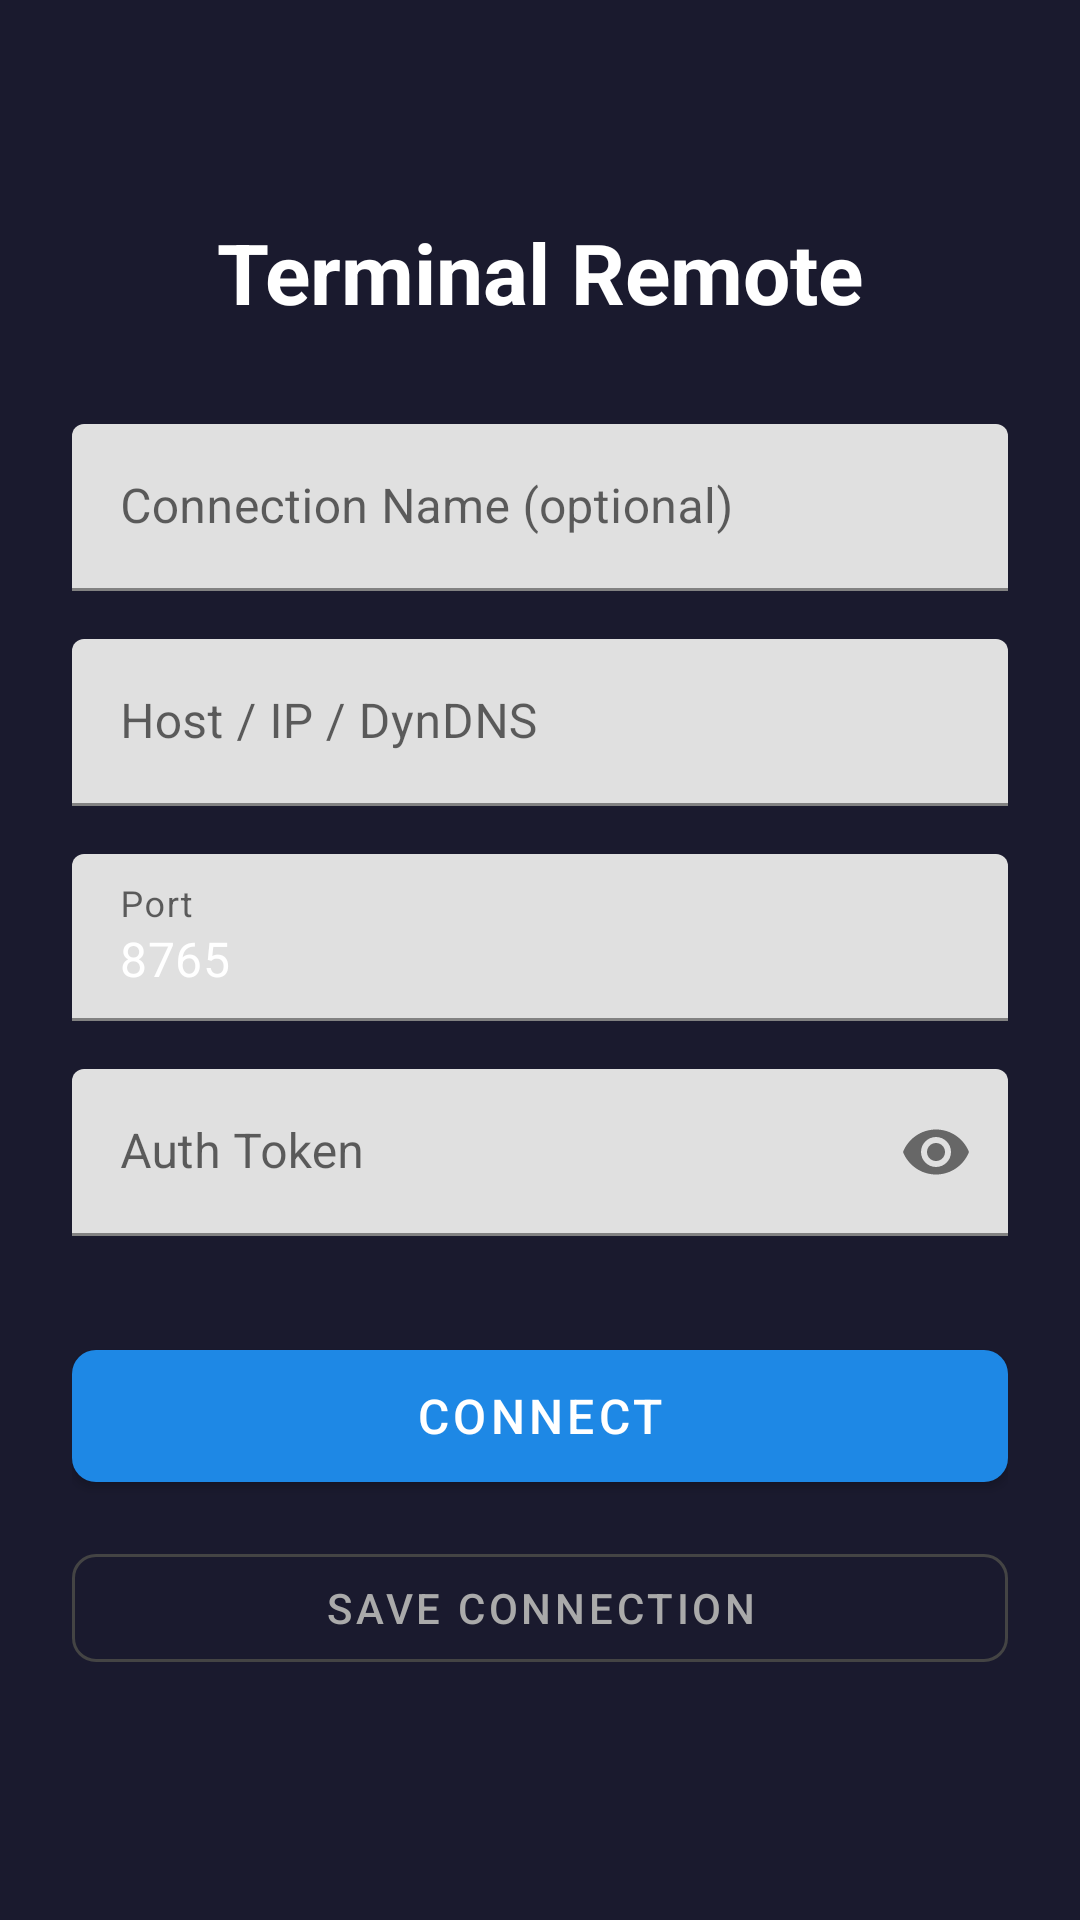

This screen was rendered from an Android layout file. Write that file and the resources it references.
<!-- AndroidManifest.xml: application theme Theme.TerminalRemote -->
<!-- res/layout/activity_connect.xml -->
<?xml version="1.0" encoding="utf-8"?>
<androidx.constraintlayout.widget.ConstraintLayout
    xmlns:android="http://schemas.android.com/apk/res/android"
    xmlns:app="http://schemas.android.com/apk/res-auto"
    android:layout_width="match_parent"
    android:layout_height="match_parent"
    android:padding="24dp"
    android:background="#1A1A2E">

    <TextView
        android:id="@+id/tvTitle"
        android:layout_width="wrap_content"
        android:layout_height="wrap_content"
        android:text="Terminal Remote"
        android:textSize="28sp"
        android:textColor="#FFFFFF"
        android:textStyle="bold"
        android:layout_marginTop="48dp"
        app:layout_constraintTop_toTopOf="parent"
        app:layout_constraintStart_toStartOf="parent"
        app:layout_constraintEnd_toEndOf="parent" />

    <com.google.android.material.textfield.TextInputLayout
        android:id="@+id/tilName"
        android:layout_width="match_parent"
        android:layout_height="wrap_content"
        android:layout_marginTop="32dp"
        android:hint="Connection Name (optional)"
        app:layout_constraintTop_toBottomOf="@id/tvTitle">
        <com.google.android.material.textfield.TextInputEditText
            android:id="@+id/editConnectionName"
            android:layout_width="match_parent"
            android:layout_height="wrap_content"
            android:textColor="#FFFFFF" />
    </com.google.android.material.textfield.TextInputLayout>

    <com.google.android.material.textfield.TextInputLayout
        android:id="@+id/tilHost"
        android:layout_width="match_parent"
        android:layout_height="wrap_content"
        android:layout_marginTop="16dp"
        android:hint="@string/host"
        app:layout_constraintTop_toBottomOf="@id/tilName">
        <com.google.android.material.textfield.TextInputEditText
            android:id="@+id/editHost"
            android:layout_width="match_parent"
            android:layout_height="wrap_content"
            android:textColor="#FFFFFF"
            android:inputType="textUri" />
    </com.google.android.material.textfield.TextInputLayout>

    <com.google.android.material.textfield.TextInputLayout
        android:id="@+id/tilPort"
        android:layout_width="match_parent"
        android:layout_height="wrap_content"
        android:layout_marginTop="16dp"
        android:hint="@string/port"
        app:layout_constraintTop_toBottomOf="@id/tilHost">
        <com.google.android.material.textfield.TextInputEditText
            android:id="@+id/editPort"
            android:layout_width="match_parent"
            android:layout_height="wrap_content"
            android:text="8765"
            android:textColor="#FFFFFF"
            android:inputType="number" />
    </com.google.android.material.textfield.TextInputLayout>

    <com.google.android.material.textfield.TextInputLayout
        android:id="@+id/tilToken"
        android:layout_width="match_parent"
        android:layout_height="wrap_content"
        android:layout_marginTop="16dp"
        android:hint="@string/token"
        app:endIconMode="password_toggle"
        app:layout_constraintTop_toBottomOf="@id/tilPort">
        <com.google.android.material.textfield.TextInputEditText
            android:id="@+id/editToken"
            android:layout_width="match_parent"
            android:layout_height="wrap_content"
            android:textColor="#FFFFFF"
            android:inputType="textPassword" />
    </com.google.android.material.textfield.TextInputLayout>

    <com.google.android.material.button.MaterialButton
        android:id="@+id/btnConnect"
        android:layout_width="match_parent"
        android:layout_height="56dp"
        android:layout_marginTop="32dp"
        android:text="@string/connect"
        android:textSize="16sp"
        app:cornerRadius="8dp"
        app:layout_constraintTop_toBottomOf="@id/tilToken" />

    <com.google.android.material.button.MaterialButton
        android:id="@+id/btnSave"
        style="@style/Widget.MaterialComponents.Button.OutlinedButton"
        android:layout_width="match_parent"
        android:layout_height="48dp"
        android:layout_marginTop="12dp"
        android:text="@string/save_connection"
        android:textColor="#AAAAAA"
        app:cornerRadius="8dp"
        app:strokeColor="#444444"
        app:layout_constraintTop_toBottomOf="@id/btnConnect" />

</androidx.constraintlayout.widget.ConstraintLayout>
<!-- resources referenced by this layout -->
<resources>
  <string name="connect">Connect</string>
  <string name="host">Host / IP / DynDNS</string>
  <string name="port">Port</string>
  <string name="save_connection">Save Connection</string>
  <string name="token">Auth Token</string>
  <style name="Theme.TerminalRemote" parent="Theme.MaterialComponents.DayNight.NoActionBar">
          <item name="colorPrimary">#1E88E5</item>
          <item name="colorPrimaryVariant">#1565C0</item>
          <item name="colorOnPrimary">#FFFFFF</item>
          <item name="colorSecondary">#43A047</item>
          <item name="colorSecondaryVariant">#2E7D32</item>
          <item name="colorOnSecondary">#FFFFFF</item>
          <item name="android:statusBarColor">?attr/colorPrimaryVariant</item>
      </style>
</resources>
